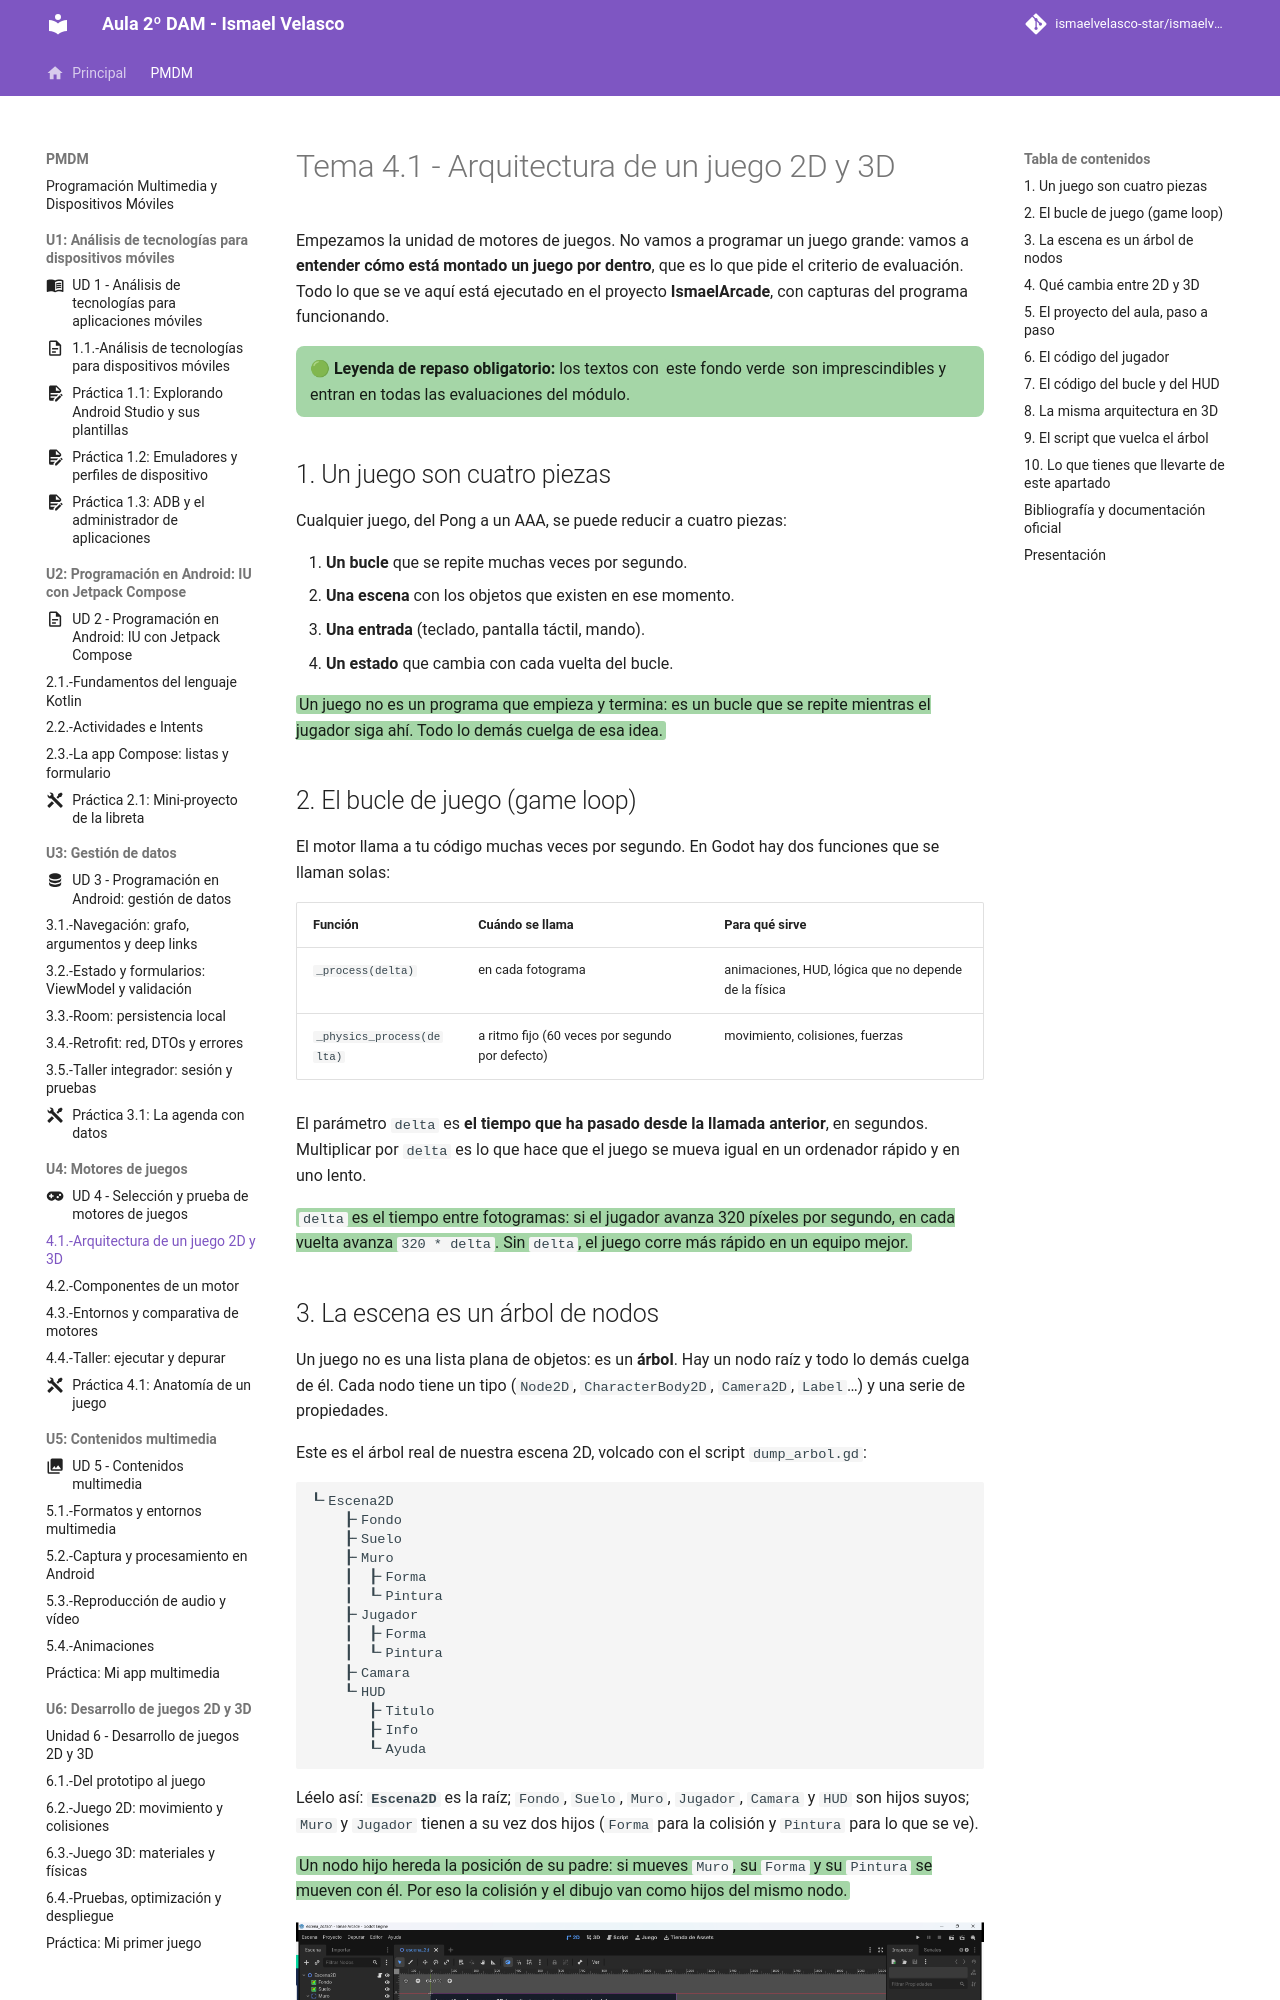

repository: IsmaelAndroid/ismaelvelasco-star.github.io · page: section1/u04/teoria/PMDM-U4.1.-ArquitecturaDeUnJuego2DY3D/index.html · generator: mkdocs

---
title: "Tema 4.1 - Arquitectura de un juego 2D y 3D"
summary: "Qué es un bucle de juego, cómo se organiza una escena en forma de árbol de nodos y qué cambia entre 2D y 3D, con el proyecto IsmaelArcade ejecutándose de verdad."
series: "Programación de Dispositivos Móviles"
series_order: 4
section: "4. Selección y prueba de motores de juegos"
author: Ismael Velasco
date: 2026-10-25
weight: 1
---
# Tema 4.1 - Arquitectura de un juego 2D y 3D

Empezamos la unidad de motores de juegos. No vamos a programar un juego grande: vamos a **entender cómo está montado un juego por dentro**, que es lo que pide el criterio de evaluación. Todo lo que se ve aquí está ejecutado en el proyecto **IsmaelArcade**, con capturas del programa funcionando.

<div style="background-color:#a5d6a7; border-radius:8px; padding:10px 14px; margin:14px 0;">
<strong>🟢 Leyenda de repaso obligatorio:</strong> los textos con <span style="background-color:#a5d6a7;padding:0 3px;border-radius:3px;">este fondo verde</span> son imprescindibles y entran en todas las evaluaciones del módulo.</div>

## 1. Un juego son cuatro piezas

Cualquier juego, del Pong a un AAA, se puede reducir a cuatro piezas:

1. **Un bucle** que se repite muchas veces por segundo.
2. **Una escena** con los objetos que existen en ese momento.
3. **Una entrada** (teclado, pantalla táctil, mando).
4. **Un estado** que cambia con cada vuelta del bucle.

<span style="background-color:#a5d6a7;padding:0 3px;border-radius:3px;">Un juego no es un programa que empieza y termina: es un bucle que se repite mientras el jugador siga ahí. Todo lo demás cuelga de esa idea.</span>

## 2. El bucle de juego (game loop)

El motor llama a tu código muchas veces por segundo. En Godot hay dos funciones que se llaman solas:

| Función | Cuándo se llama | Para qué sirve |
|---|---|---|
| `_process(delta)` | en cada fotograma | animaciones, HUD, lógica que no depende de la física |
| `_physics_process(delta)` | a ritmo fijo (60 veces por segundo por defecto) | movimiento, colisiones, fuerzas |

El parámetro `delta` es **el tiempo que ha pasado desde la llamada anterior**, en segundos. Multiplicar por `delta` es lo que hace que el juego se mueva igual en un ordenador rápido y en uno lento.

<span style="background-color:#a5d6a7;padding:0 3px;border-radius:3px;">`delta` es el tiempo entre fotogramas: si el jugador avanza 320 píxeles por segundo, en cada vuelta avanza `320 * delta`. Sin `delta`, el juego corre más rápido en un equipo mejor.</span>
